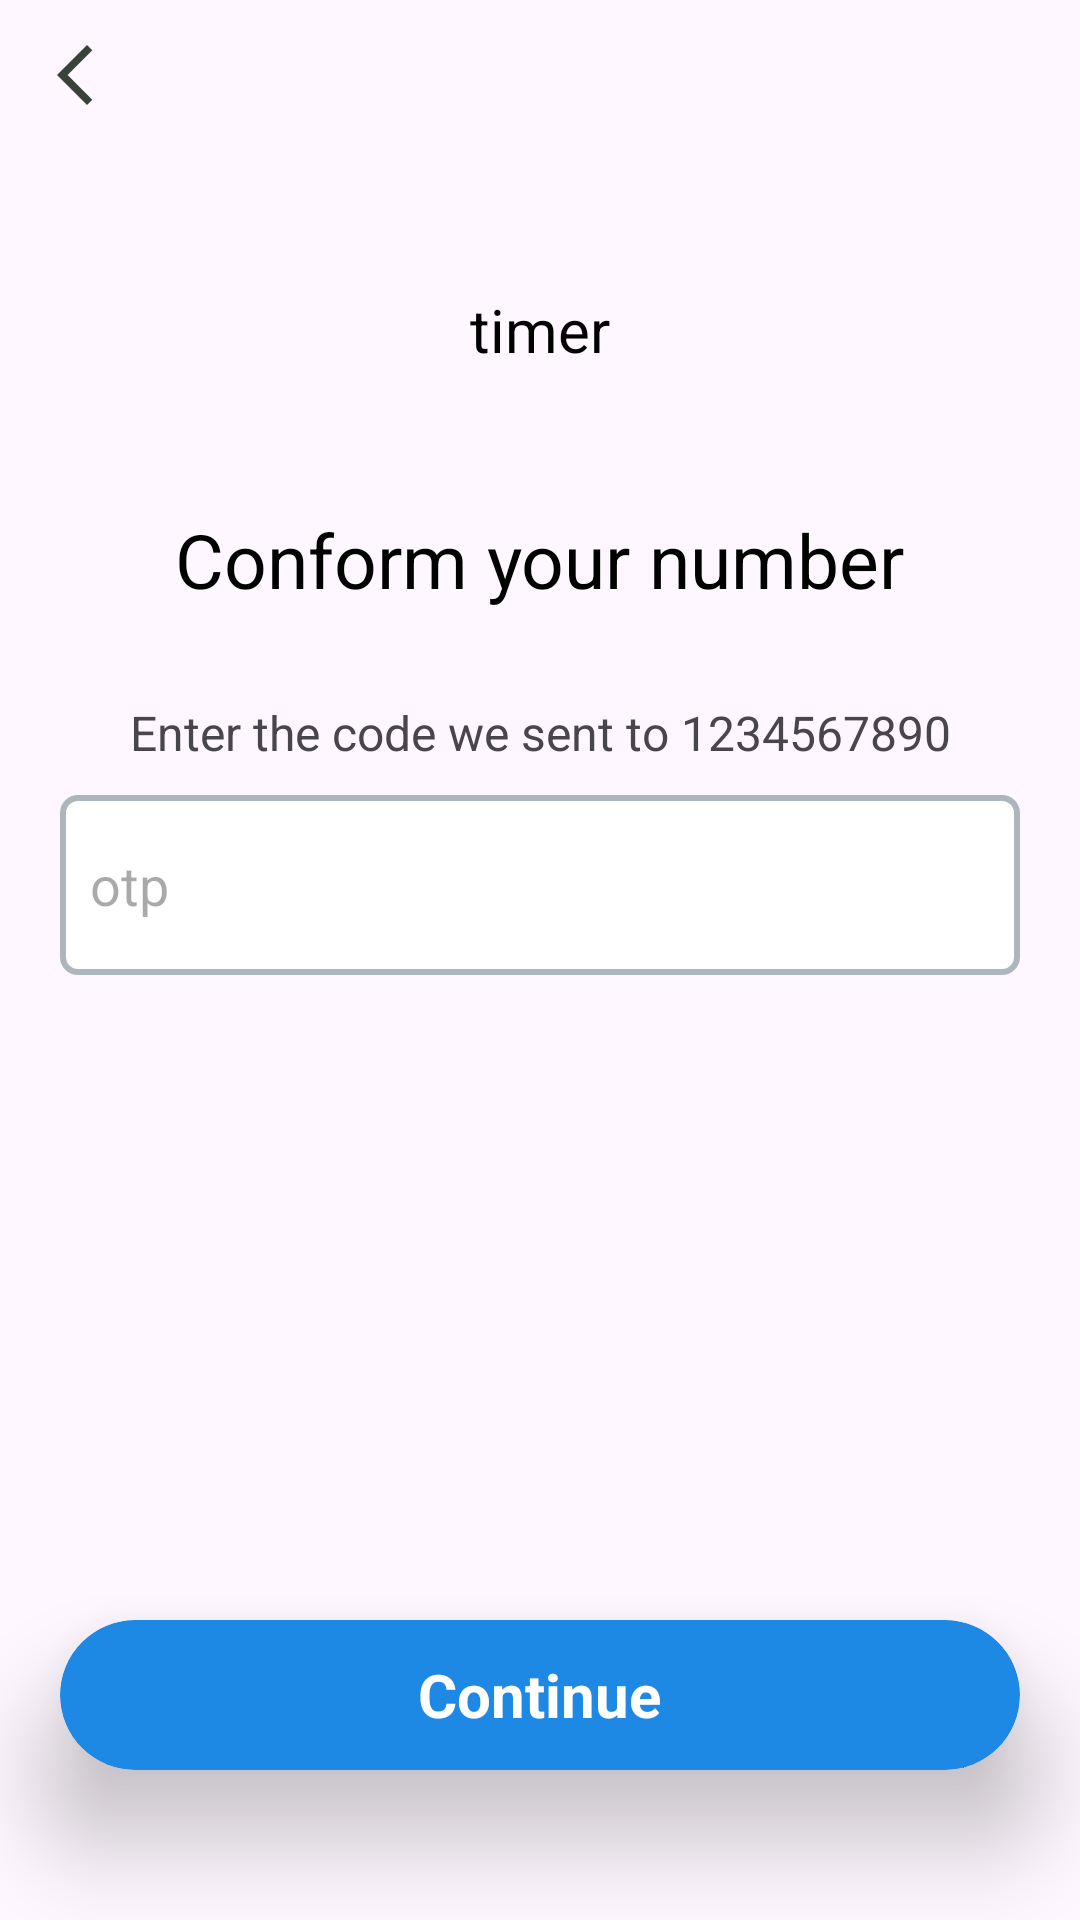

Produce the Android XML layout that renders to this screen, including the resource entries it uses.
<!-- AndroidManifest.xml: application theme Theme.Gossy -->
<!-- res/layout/activity_otpactivity.xml -->
<?xml version="1.0" encoding="utf-8"?>
<androidx.constraintlayout.widget.ConstraintLayout xmlns:android="http://schemas.android.com/apk/res/android"
    xmlns:app="http://schemas.android.com/apk/res-auto"
    xmlns:tools="http://schemas.android.com/tools"
    android:layout_width="match_parent"
    android:layout_height="match_parent"
    tools:context=".auth.OTPActivity">


    <TextView
        android:id="@+id/textView9"
        android:layout_width="wrap_content"
        android:layout_height="wrap_content"
        android:layout_marginBottom="30dp"
        android:text="Conform your number"
        android:textColor="@color/black"
        android:textSize="25sp"
        app:layout_constraintBottom_toTopOf="@+id/phone_no"
        app:layout_constraintEnd_toEndOf="@+id/otp_et"
        app:layout_constraintStart_toStartOf="@+id/otp_et"
        app:layout_constraintTop_toTopOf="parent"
        app:layout_constraintVertical_bias="1.0" />

    <ImageButton
        android:id="@+id/back"
        android:layout_width="50dp"
        android:layout_height="50dp"
        android:contentDescription="@string/back"
        android:background="@android:color/transparent"
        app:layout_constraintEnd_toEndOf="parent"
        app:layout_constraintHorizontal_bias="0.0"
        app:layout_constraintStart_toStartOf="parent"
        app:layout_constraintTop_toTopOf="parent"
        app:srcCompat="@drawable/baseline_arrow_back_ios_new_24" />

    <TextView
        android:id="@+id/phone_no"
        android:layout_width="wrap_content"
        android:layout_height="wrap_content"
        android:gravity="center"
        android:layout_marginBottom="10dp"
        android:text="Enter the code we sent to 1234567890"
        android:textSize="16sp"
        app:layout_constraintBottom_toTopOf="@+id/otp_et"
        app:layout_constraintEnd_toEndOf="@+id/textView9"
        app:layout_constraintStart_toStartOf="@+id/textView9" />

    <androidx.cardview.widget.CardView
        android:id="@+id/upload"
        android:layout_width="match_parent"
        android:layout_height="50dp"
        android:layout_marginStart="20dp"
        android:layout_marginEnd="20dp"
        android:layout_marginBottom="50dp"
        app:cardBackgroundColor="@color/btnBlue"
        app:cardCornerRadius="40dp"
        app:cardElevation="20dp"
        app:layout_constraintBottom_toBottomOf="parent"
        app:layout_constraintEnd_toEndOf="parent"
        app:layout_constraintStart_toStartOf="parent">

        <TextView
            android:id="@+id/textView2"
            android:layout_width="wrap_content"
            android:layout_height="wrap_content"
            android:layout_gravity="center"
            android:gravity="center"
            android:text="Continue"
            android:textColor="@color/white"
            android:textSize="20sp"
            android:textStyle="bold" />
    </androidx.cardview.widget.CardView>

    <EditText
        android:id="@+id/otp_et"
        android:layout_width="match_parent"
        android:layout_height="60dp"
        android:background="@drawable/edit_text_bg"
        android:layout_margin="20dp"
        android:hint="otp"
        android:paddingStart="10dp"
        android:ems="10"
        android:inputType="number"
        app:layout_constraintBottom_toTopOf="@+id/upload"
        app:layout_constraintEnd_toEndOf="parent"
        app:layout_constraintStart_toStartOf="parent"
        app:layout_constraintTop_toBottomOf="@+id/back" />

    <TextView
        android:id="@+id/otpTimmer"
        android:layout_width="wrap_content"
        android:layout_height="wrap_content"
        android:text="timer"
        android:textSize="20sp"
        android:textColor="@color/black"
        app:layout_constraintBottom_toTopOf="@+id/textView9"
        app:layout_constraintEnd_toEndOf="@+id/textView9"
        app:layout_constraintStart_toStartOf="@+id/textView9"
        app:layout_constraintTop_toBottomOf="@+id/back" />

</androidx.constraintlayout.widget.ConstraintLayout>
<!-- resources referenced by this layout -->
<resources>
  <color name="black">#FF000000</color>
  <color name="btnBlue">#1E88E5</color>
  <color name="white">#FFFFFFFF</color>
  <!-- drawable baseline_arrow_back_ios_new_24 (drawable) -->
  <vector android:height="24dp" android:tint="#3A423C"
      android:viewportHeight="24" android:viewportWidth="24"
      android:width="24dp" xmlns:android="http://schemas.android.com/apk/res/android">
      <path android:fillColor="@android:color/white" android:pathData="M17.77,3.77l-1.77,-1.77l-10,10l10,10l1.77,-1.77l-8.23,-8.23z"/>
  </vector>
  <!-- drawable edit_text_bg (drawable) -->
  <?xml version="1.0" encoding="utf-8"?>
  <shape xmlns:android="http://schemas.android.com/apk/res/android">
      <solid android:color="#FFFFFF" /> 
      <corners android:radius="5dp" /> 
      <stroke
          android:width="2dp"
          android:color="@color/grey" />
  </shape>
  <string name="back">back</string>
  <style name="Theme.Gossy" parent="Base.Theme.Gossy" />
  <color name="grey">#ADB6BD</color>
  <style name="Base.Theme.Gossy" parent="Theme.Material3.DayNight.NoActionBar">
          
          
      </style>
</resources>
